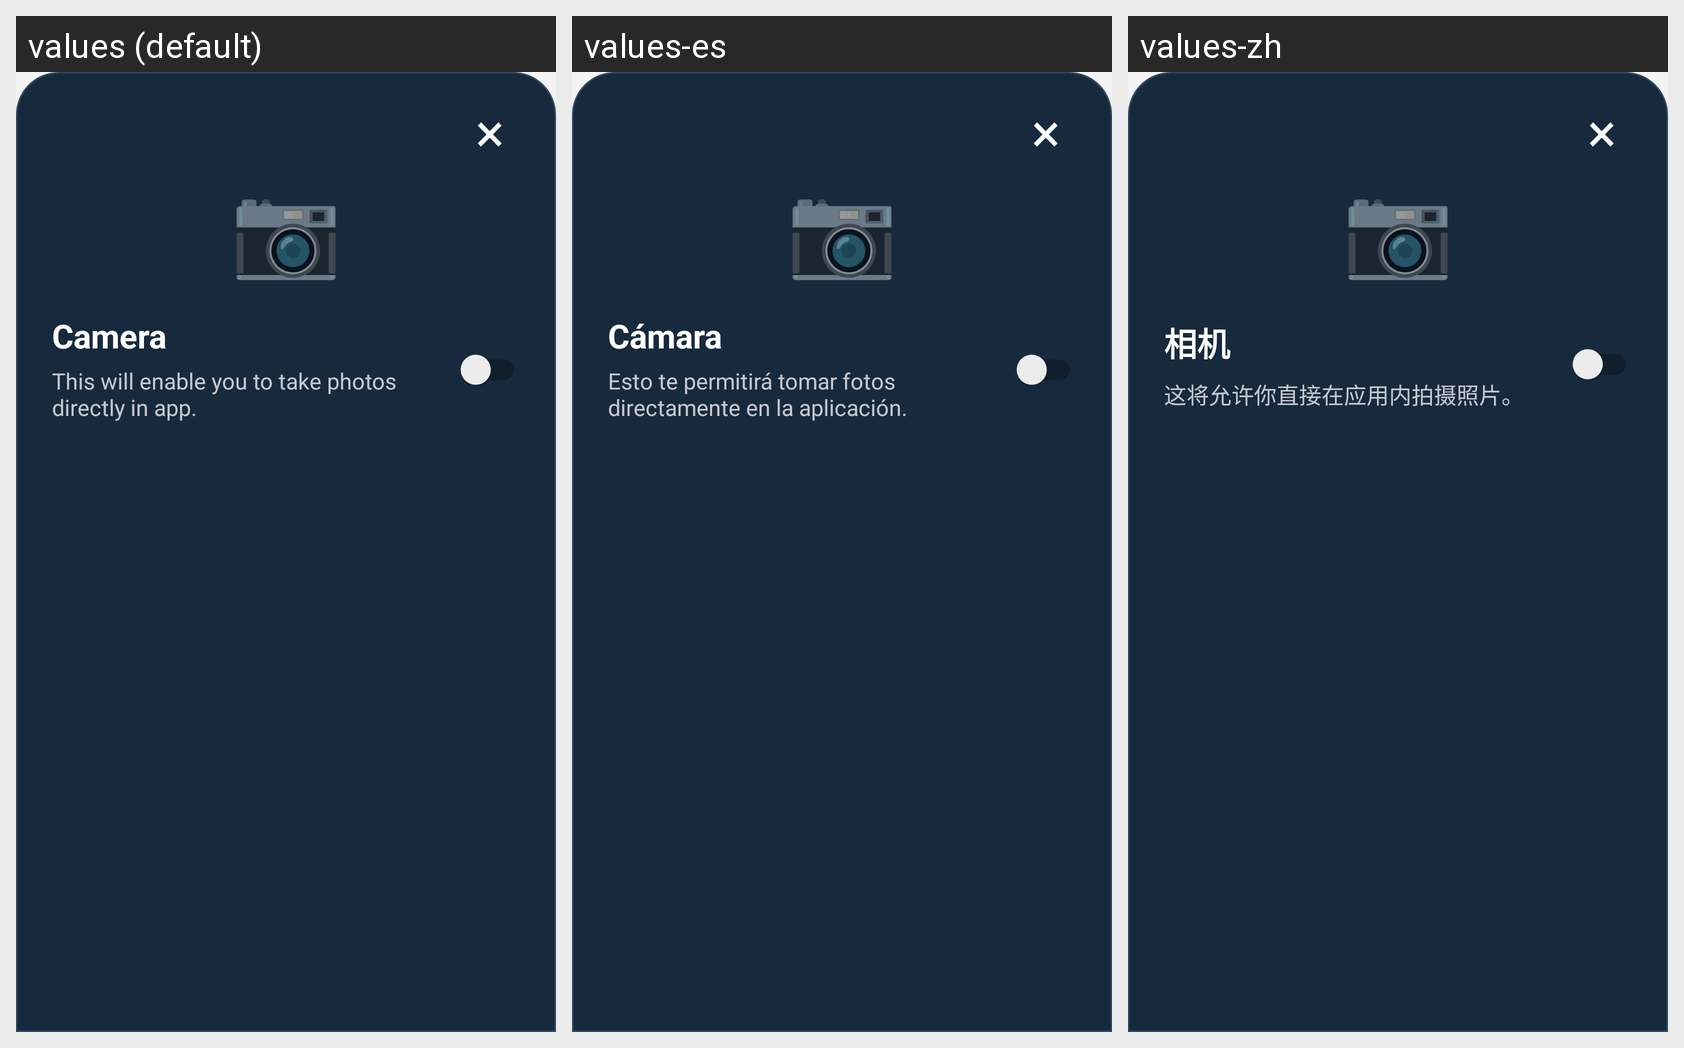

Strings drawn on this Android screen and how each of the app's shown locales translates them:
Android screen res/layout/dialog_camera_permission.xml rendered under 3 locales, left to right: values (default), values-es, values-zh. Device: Nexus 5 (rendered at 1080×1920; each locale shown at half size, 540×960, under a caption strip naming it); theme Theme.Main.
Other locales in the repository, not shown: values-ar, values-de, values-fr, values-hi, values-ja, values-ko, values-pt, values-ru, values-vi.
Strings drawn on this screen, with the default value and each locale's value (text and hints the layout hard-codes, and strings that could not be matched under every locale, appear in the picture but are not listed):

close_symbol
  values: ×
  values-es: ×
  values-zh: ×

camera_emoji
  values: 📷
  values-es: 📷
  values-zh: 📷

camera_permission_title_short
  values: Camera
  values-es: Cámara
  values-zh: 相机

camera_permission_custom_description
  values: This will enable you to take photos directly in app.
  values-es: Esto te permitirá tomar fotos directamente en la aplicación.
  values-zh: 这将允许你直接在应用内拍摄照片。
